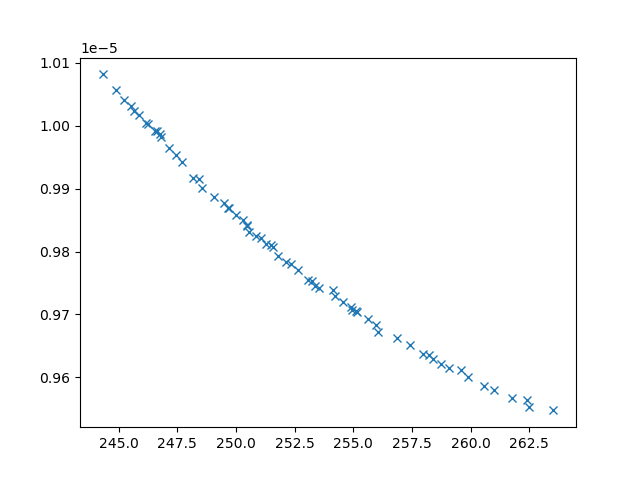

The table this chart was drawn from, first rows:
xline_all_values, yline_all_values, X_all_values, obj1, obj2, obj3, inc
247.7, 9.942168817242785e-06, [np.float64(1.995695103280593), np.float…, 247.7, 9.942168817242785e-06, 11795006, 0
247.1, 9.964200907836854e-06, [np.float64(2.658020038600565), np.float…, 247.1, 9.964200907836854e-06, 14396993, 0
244.9, 1.0056614244844136e-05, [np.float64(1.939893126450442), 0.1, np.…, 244.9, 1.0056614244844136e-05, 28582567, 0
257.4, 9.651794204592226e-06, [np.float64(0.5961025953891501), np.floa…, 257.4, 9.651794204592226e-06, 3636296, 0
256.9, 9.663226556845811e-06, [np.float64(1.6215156403080984), np.floa…, 256.9, 9.663226556845811e-06, 3721083, 0
259.9, 9.600019284793776e-06, [np.float64(1.040871386096043), np.float…, 259.9, 9.600019284793776e-06, 3248042, 0
249, 9.887317535117743e-06, [np.float64(7.431525482933262), np.float…, 249, 9.887317535117743e-06, 8783565, 0
261.8, 9.568026828384817e-06, [0.1, np.float64(4.418469196785542), np.…, 261.8, 9.568026828384817e-06, 2721886, 0
258, 9.637934121311003e-06, [0.1, np.float64(3.3835622663758924), np…, 258, 9.637934121311003e-06, 3181019, 0
248.2, 9.916260478431296e-06, [np.float64(0.8265555086999867), np.floa…, 248.2, 9.916260478431296e-06, 7780729, 0
255.6, 9.692844877586956e-06, [np.float64(1.1392596419519194), np.floa…, 255.6, 9.692844877586956e-06, 3737404, 0
261, 9.579669299139947e-06, [np.float64(1.0985101855774981), np.floa…, 261, 9.579669299139947e-06, 2966238, 0
263.5, 9.547673573307338e-06, [np.float64(0.8626938200612008), np.floa…, 263.5, 9.547673573307338e-06, 2714495, 0
262.5, 9.552738297831587e-06, [0.1, np.float64(4.102235081646345), np.…, 262.5, 9.552738297831587e-06, 2868737, 0
248.6, 9.901367690906668e-06, [np.float64(7.761180651870302), np.float…, 248.6, 9.901367690906668e-06, 8147634, 0
256.1, 9.671671966140106e-06, [0.1, np.float64(8.04928961461525), np.f…, 256.1, 9.671671966140106e-06, 3214189, 0
245.2, 1.0040957309704529e-05, [0.1, 0.1, 10, np.float64(1.027336045669…, 245.2, 1.0040957309704529e-05, 26804470, 0
246.8, 9.986454234962665e-06, [np.float64(0.9904187325604606), 0.1, 10…, 246.8, 9.986454234962665e-06, 25757858, 0
244.3, 1.0081288219211451e-05, [np.float64(2.0485405964827152), 0.1, 10…, 244.3, 1.0081288219211451e-05, 30488568, 0
258.4, 9.629963833486315e-06, [np.float64(0.9528125030299335), np.floa…, 258.4, 9.629963833486315e-06, 3145712, 0
259.6, 9.612474530548311e-06, [np.float64(1.2520337944951772), np.floa…, 259.6, 9.612474530548311e-06, 3074293, 0
260.6, 9.586842735488272e-06, [np.float64(1.0246857484893936), np.floa…, 260.6, 9.586842735488272e-06, 3050891, 0
249.5, 9.877091904695355e-06, [np.float64(2.0844986475508627), np.floa…, 249.5, 9.877091904695355e-06, 8036419, 0
262.4, 9.564101469192417e-06, [np.float64(1.1417376696542252), np.floa…, 262.4, 9.564101469192417e-06, 2815202, 0
249.7, 9.869087713117246e-06, [np.float64(5.804306005020356), np.float…, 249.7, 9.869087713117246e-06, 8578306, 0
255.1, 9.705030636030032e-06, [np.float64(1.088201115781549), np.float…, 255.1, 9.705030636030032e-06, 3871816, 0
258.7, 9.621460490629374e-06, [np.float64(0.9154895961321317), np.floa…, 258.7, 9.621460490629374e-06, 3275156, 0
245.9, 1.001633059706607e-05, [np.float64(2.109336469930811), 0.1, 10,…, 245.9, 1.001633059706607e-05, 26995389, 0
256, 9.68283768673977e-06, [np.float64(1.5889025156405734), np.floa…, 256, 9.68283768673977e-06, 3887381, 0
246.6, 9.990832042224623e-06, [np.float64(1.9418074679766266), 0.1, 10…, 246.6, 9.990832042224623e-06, 26382575, 0
253.5, 9.741939219079585e-06, [np.float64(1.576962158627923), np.float…, 253.5, 9.741939219079585e-06, 4362404, 0
255, 9.707636811587319e-06, [np.float64(1.6687552721572116), np.floa…, 255, 9.707636811587319e-06, 4041793, 0
250, 9.858018970467646e-06, [np.float64(1.6111275529626439), np.floa…, 250, 9.858018970467646e-06, 6982058, 0
250.5, 9.842552804819144e-06, [np.float64(1.623421574627109), np.float…, 250.5, 9.842552804819144e-06, 6593561, 0
245.5, 1.0031406391680435e-05, [np.float64(3.002401998402795), 0.1, 10,…, 245.5, 1.0031406391680435e-05, 28193652, 0
259.1, 9.614449379550911e-06, [np.float64(0.5122715869466448), np.floa…, 259.1, 9.614449379550911e-06, 3227052, 0
250.6, 9.830831214716292e-06, [np.float64(1.4120344671911629), np.floa…, 250.6, 9.830831214716292e-06, 5550939, 0
251.3, 9.8112321242087e-06, [np.float64(3.9293991053724646), np.floa…, 251.3, 9.8112321242087e-06, 5606758, 0
254.6, 9.719056102132154e-06, [np.float64(1.2999911972714122), np.floa…, 254.6, 9.719056102132154e-06, 4061626, 0
254.1, 9.739273197964921e-06, [np.float64(1.379126825611149), np.float…, 254.1, 9.739273197964921e-06, 4844806, 0
253.2, 9.75246977280971e-06, [np.float64(3.7583642228345617), np.floa…, 253.2, 9.75246977280971e-06, 4568768, 0
251, 9.821445969083898e-06, [0.1, np.float64(1.5284826062803036), np…, 251, 9.821445969083898e-06, 5528714, 0
248.4, 9.915370651617376e-06, [np.float64(1.8886471508939706), np.floa…, 248.4, 9.915370651617376e-06, 10009464, 0
246.2, 1.0004781557092398e-05, [np.float64(2.137852966454729), 0.1, 10,…, 246.2, 1.0004781557092398e-05, 26779563, 0
246.3, 1.0002904048449939e-05, [np.float64(1.9936096889767652), 0.1, np…, 246.3, 1.0002904048449939e-05, 26894334, 0
245.7, 1.0023454291766447e-05, [np.float64(2.114728338564513), 0.1, 10,…, 245.7, 1.0023454291766447e-05, 27178090, 0
253.1, 9.755230275910906e-06, [np.float64(2.2277473486293924), np.floa…, 253.1, 9.755230275910906e-06, 4527570, 0
250.9, 9.824724899968962e-06, [np.float64(1.838363353854537), np.float…, 250.9, 9.824724899968962e-06, 5733012, 0
252.4, 9.77959509165426e-06, [np.float64(1.4799583820257718), np.floa…, 252.4, 9.77959509165426e-06, 5018798, 0
254.9, 9.71173800193767e-06, [np.float64(1.165888752463266), np.float…, 254.9, 9.71173800193767e-06, 4201638, 0
250.5, 9.840681030334622e-06, [np.float64(1.2919391984408115), np.floa…, 250.5, 9.840681030334622e-06, 6477649, 0
252.6, 9.771432867222945e-06, [np.float64(1.3929376845201724), np.floa…, 252.6, 9.771432867222945e-06, 4862496, 0
246.8, 9.981434956953757e-06, [np.float64(1.8619136873928825), np.floa…, 246.8, 9.981434956953757e-06, 22850682, 0
246.6, 9.990746953883905e-06, [np.float64(2.1604954074271916), 0.1, 10…, 246.6, 9.990746953883905e-06, 26780091, 0
255.2, 9.704375909144047e-06, [np.float64(1.8150254839447424), np.floa…, 255.2, 9.704375909144047e-06, 4011024, 0
249.7, 9.868637282018573e-06, [np.float64(5.85179018460246), np.float6…, 249.7, 9.868637282018573e-06, 8834360, 0
254.2, 9.728829729376012e-06, [np.float64(1.173900112738321), np.float…, 254.2, 9.728829729376012e-06, 4315210, 0
258.2, 9.636223251105667e-06, [np.float64(1.3948863720821345), np.floa…, 258.2, 9.636223251105667e-06, 3316950, 0
251.8, 9.792840405861088e-06, [np.float64(5.509057202603952), np.float…, 251.8, 9.792840405861088e-06, 5136090, 0
250.3, 9.849563243797794e-06, [np.float64(1.4605245375113305), np.floa…, 250.3, 9.849563243797794e-06, 6975452, 0
... 5 more rows
